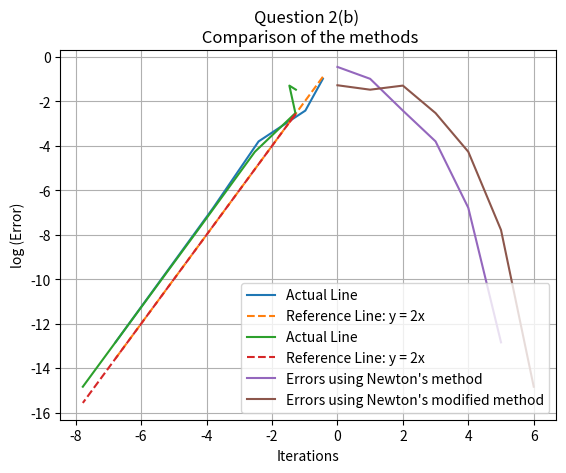

Reproduce this figure in Python.
import math
import matplotlib.pyplot as plt
import numpy as np

#The function
def f(x):
    return math.atan(2*x+3)+1

#The first derivative of the function
def fprime(x):
    denom=(2*x+3)**2+1
    return 2/denom

#The second derivative of the function
def fprimeprime(x):
    num = -8*(2*x+3)
    denom = ((2*x+3)**2+1)**2
    return num/denom

def calc_rel_error(x, prevx):
    return abs((x-prevx)/x)


#error is maximum relative error 
error = 10**-7
newtons_method_errors = []
newtons_modified_method_errors = []
#x is the initial guess, i.e. x0
#n is the number of iterations
x,n = -1,0
prevx = x

print("Using Newton's method: ")
print ("x",n," = ",x)

x = prevx - f(prevx)/fprime(prevx)
n = n+1


while (calc_rel_error(x,prevx) > error):
    newtons_method_errors.append(calc_rel_error(x,prevx))
    prevx = x
    x = prevx - f(prevx)/fprime(prevx)
    n = n+1

    print ("x",n,"=",x)

print ("Final approximation: ", x)
print ("Number of iterations: ", n)

print(newtons_method_errors)

#Reset values of x & n
x,n = -1,0
prevx = x

print("Using Newton's modified method: ")
print ("x",n," = ",x)


#Calculate numerator and denominator separately
num = f(prevx)*fprime(prevx)
denom = (fprime(prevx))**2-f(prevx)*fprimeprime(prevx)
x = prevx - num/denom
n = n+1

while (calc_rel_error(x,prevx) > error):
    newtons_modified_method_errors.append(calc_rel_error(x,prevx))
    prevx = x
    num = f(prevx)*fprime(prevx)
    denom = (fprime(prevx))**2-f(prevx)*fprimeprime(prevx)
    x = prevx - num/denom
    n = n+1

    print ("x",n,"=",x)

print ("Final approximation: ", x)
print ("Number of iterations: ", n)

#plotting convergence of Newton's method
plt.plot(np.log(newtons_method_errors[:-1]),np.log(newtons_method_errors[1:]), label="Actual Line")
plt.plot(np.log(newtons_method_errors[:-1]),np.log(newtons_method_errors[:-1])*2, linestyle="--", label="Reference Line: y = 2x")
plt.xlabel("log (nth error)")
plt.ylabel("log ((n+1)th error)")
plt.legend()
plt.grid()
plt.title("Question 2(b) \n Convergence of Newton's method")
plt.show()

#plotting convergence of Newton's modified method
plt.plot(np.log(newtons_modified_method_errors[:-1]),np.log(newtons_modified_method_errors[1:]), label="Actual Line")
plt.plot(np.log(newtons_modified_method_errors[:-1]),np.log(newtons_modified_method_errors[:-1])*2, linestyle="--", label="Reference Line: y = 2x")
plt.xlabel("log (nth error)")
plt.ylabel("log ((n+1)th error)")
plt.legend()
plt.grid()
plt.title("Question 2(b) \n Convergence of Newton's modified method")
plt.show()

#plotting convergence of Newton's vs. modified Newton's method
plt.plot(np.log(newtons_method_errors),label="Errors using Newton's method")
plt.plot(np.log(newtons_modified_method_errors),label="Errors using Newton's modified method")
plt.xlabel("Iterations")
plt.ylabel("log (Error)")
plt.legend()
plt.grid()
plt.title("Question 2(b) \n Comparison of the methods")
plt.show()